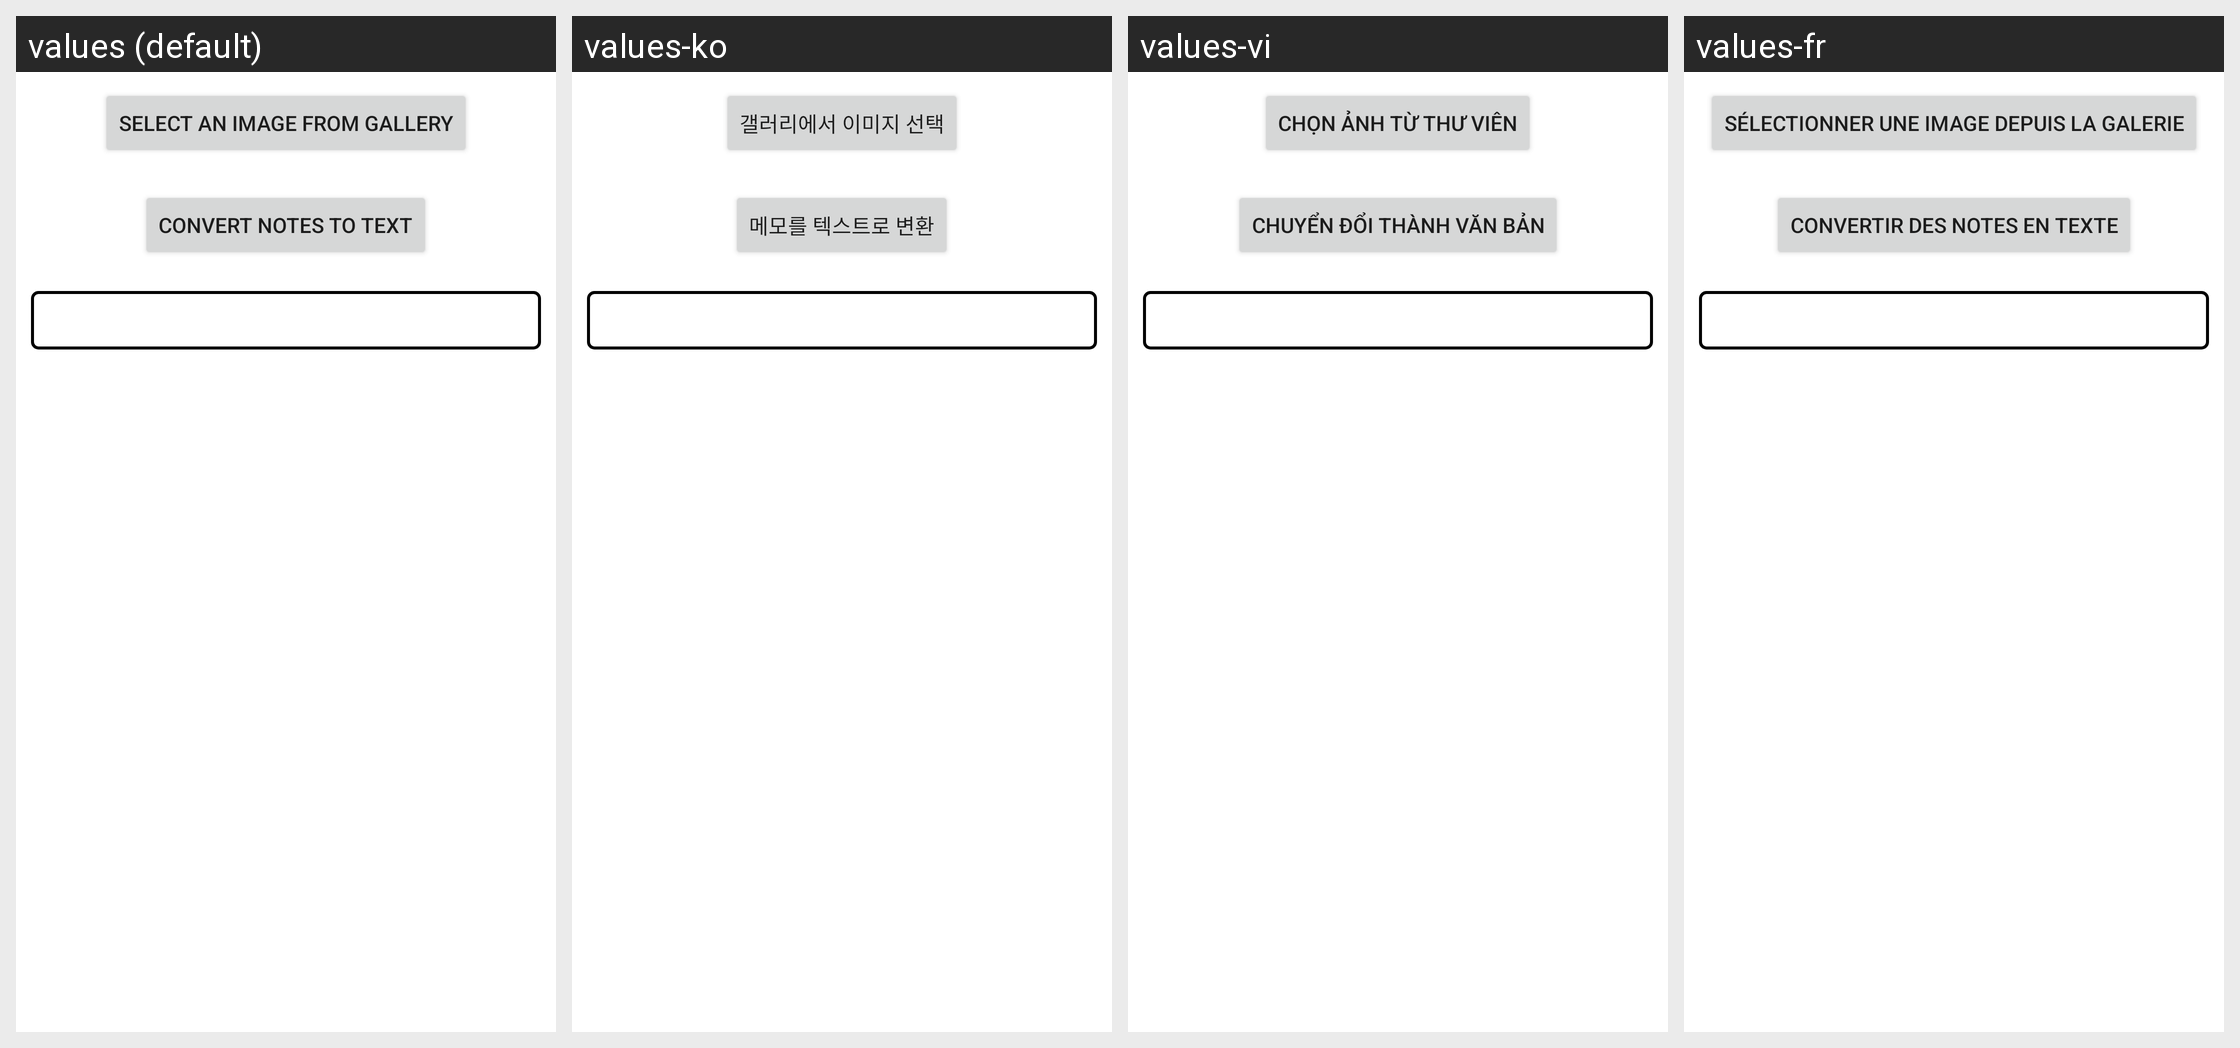

This grid shows one Android layout under several languages. Give, for every string resource on the screen, its name, the default text and each shown locale's text.
Android screen res/layout/fragment_notes.xml rendered under 4 locales, left to right: values (default), values-ko, values-vi, values-fr. Device: Nexus 5 (rendered at 1080×1920; each locale shown at half size, 540×960, under a caption strip naming it); theme Theme.StuddiBuddi.
Strings drawn on this screen, with the default value and each locale's value (text and hints the layout hard-codes, and strings that could not be matched under every locale, appear in the picture but are not listed):

select_an_image_from_gallery
  values: Select an Image from Gallery
  values-ko: 갤러리에서 이미지 선택
  values-vi: Chọn ảnh từ thư viên
  values-fr: Sélectionner une image depuis la galerie

convert_notes_to_text
  values: Convert Notes to Text
  values-ko: 메모를 텍스트로 변환
  values-vi: Chuyển đổi thành văn bản
  values-fr: Convertir des notes en texte
